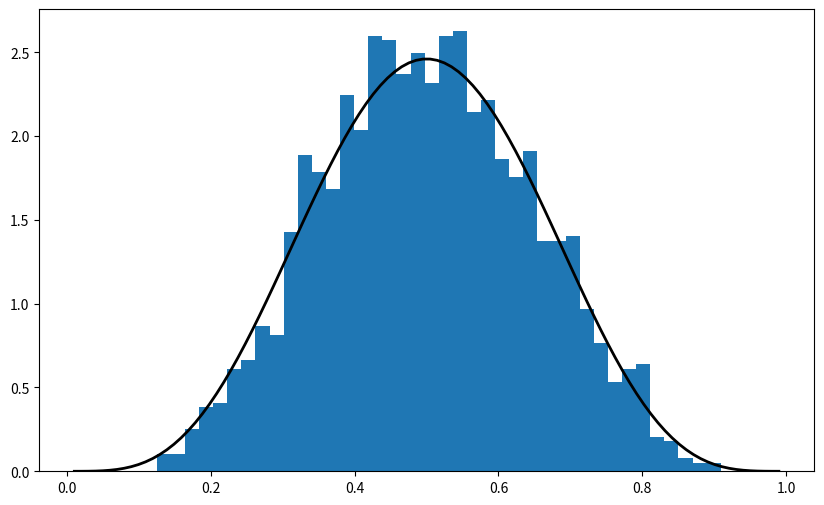
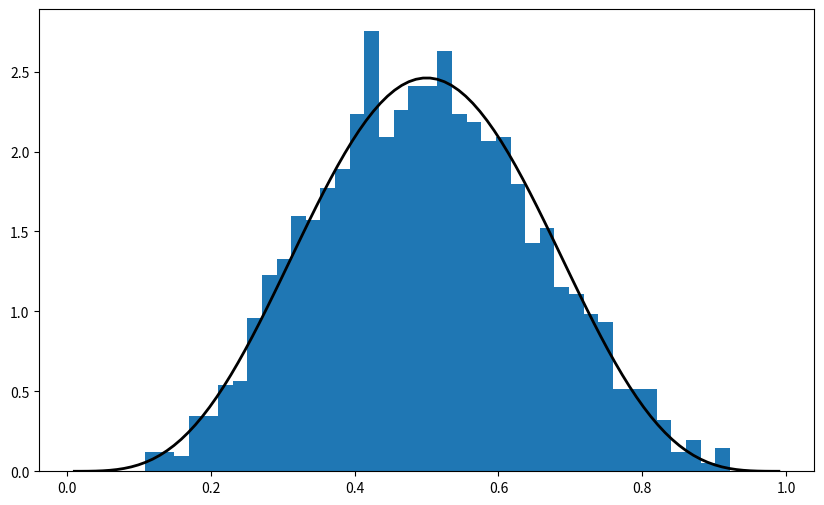
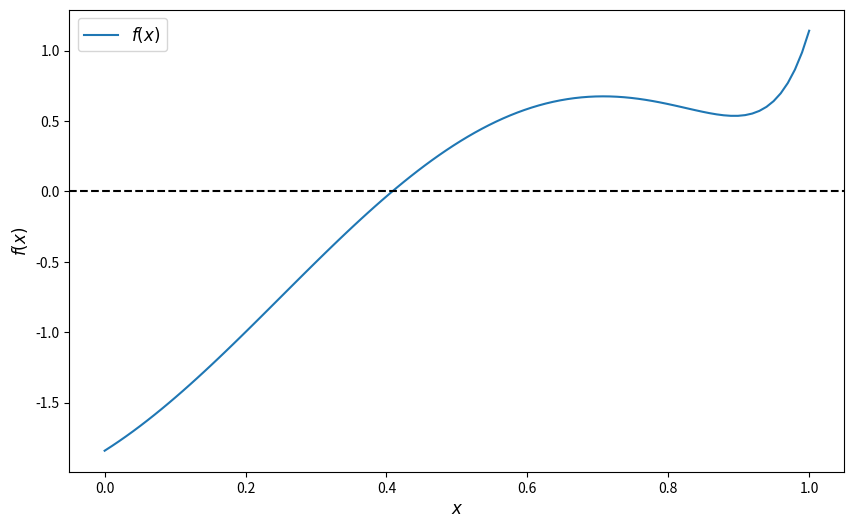

The script that saved these images, in order:
# Import numpy symbols to scipy namespace
from numpy import *
from numpy.random import rand, randn
from numpy.fft import fft, ifft
from numpy.lib.scimath import *

import numpy as np
a = np.identity(3)

%matplotlib inline
from scipy.stats import beta
import matplotlib.pyplot as plt

plt.rcParams['figure.figsize'] = (10,6)

q = beta(5, 5) # Beta(a, b), with a = b = 5
obs = q.rvs(2000) # 2000 observations
grid = np.linspace(0.01, 0.99, 100)

fig, ax = plt.subplots()
ax.hist(obs, bins=40, density=True)
ax.plot(grid, q.pdf(grid), 'k-', linewidth=2)
plt.show()

q.cdf(0.4) # Cumulative distribution function

q.ppf(0.8) # Quantile (inverse cdf) function

q.mean()

obs = beta.rvs(5, 5, size=2000)
grid = np.linspace(0.01, 0.99, 100)

fig, ax = plt.subplots()
ax.hist(obs, bins=40, density=True)
ax.plot(grid, beta.pdf(grid, 5, 5), 'k-', linewidth=2)
plt.show()

from scipy.stats import linregress

x = np.random.randn(200)
y = 2 * x + 0.1 * np.random.randn(200)
gradient, intercept, r_value, p_value, std_err = linregress(x, y)
gradient, intercept

f = lambda x: np.sin(4 * (x - 1/4)) + x + x**20 - 1
x = np.linspace(0, 1, 100)

fig, ax = plt.subplots()
ax.plot(x, f(x), label='$f(x)$')
ax.axhline(ls='--', c='k')
ax.set_xlabel('$x$', fontsize=12)
ax.set_ylabel('$f(x)$', fontsize=12)
ax.legend(fontsize=12)
plt.show()

def bisect(f, a, b, tol=10e-5):
    """
    Implements the bisection root finding algorithm, assuming that f is a
    real-valued function on [a, b] satisfying f(a) < 0 < f(b).
    """

    lower, upper = a, b
    while upper - lower > tol:
        middle = 0.5 * (upper + lower)
        if f(middle) > 0: # root is between lower and middle
            lower, upper = lower, middle
        else: # root is between middle and upper
            lower, upper = middle, upper
    
    return 0.5 * (upper + lower)

bisect(f, 0, 1)

from scipy.optimize import bisect

bisect(f, 0, 1)

from scipy.optimize import newton

newton(f, 0.2) # Start the search at initial condition x = 0.2

newton(f, 0.7) # Start the search at x = 0.7 instead

from scipy.optimize import brentq

brentq(f, 0, 1)

%timeit brentq(f, 0, 1)

%timeit bisect(f, 0, 1)

from scipy.optimize import fixed_point

fixed_point(lambda x: x**2, 10.0) # 10.0 is an initial guess

from scipy.optimize import fminbound

fminbound(lambda x: x**2, -1, 2) # Search in [-1, 2]











